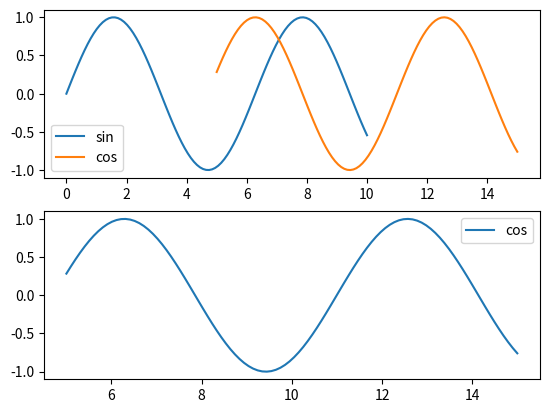

The matplotlib source for this figure:
import matplotlib.pyplot as plt
from matplotlib.axis import XAxis, YAxis
from matplotlib.lines import Line2D

import numpy as np

#=========================================================================================
def is_axvline(line):
    xdata = line.get_xdata()
    ydata = line.get_ydata()

    x_is_constant = (
        len(xdata) == 1 or 
        (len(xdata) == 2 and xdata[0] == xdata[1])
    )

    y_covers_full_axis = (
        len(ydata) == 2 and ydata[0] == 0 and ydata[1] == 1
    )

    return x_is_constant and y_covers_full_axis

#=========================================================================================
class interactivePlot:

    #---------------------------------------------------------------------------------------------
    def __init__(self, rows=1, cols=1):

        self.fig, self.axs = plt.subplots(rows, cols)

        self.left_margin = 100              # in pixels
        self.right_margin = 50
        self.top_margin = 50
        self.bottom_margin = 50

        # flat axes
        self.axs = list(np.ravel(self.axs))

        # Set pickradius for XAxis and YAxis for easier selection
        for ax in self.axs:
            ax.xaxis.set_pickradius(50)
            ax.yaxis.set_pickradius(50)
            ax.pan_start = None
            ax.line_points_pairs = []
            ax.map_legend_to_line = {}

        # Connect events to methods
        self.fig.canvas.mpl_connect('scroll_event', self.on_scroll)
        self.fig.canvas.mpl_connect('button_press_event', self.on_press)
        self.fig.canvas.mpl_connect('motion_notify_event', self.on_motion)
        self.fig.canvas.mpl_connect('button_release_event', self.on_release)
        self.fig.canvas.mpl_connect('key_press_event', self.on_key_press)
        self.fig.canvas.mpl_connect('key_release_event', self.on_key_release)
        self.fig.canvas.mpl_connect('pick_event', self.on_pick)
        self.fig.canvas.mpl_connect("resize_event", self.on_resize)

    #---------------------------------------------------------------------------------------------
    def plot(self, n, x, y, label=None):

        ax = self.axs[n]

        line, = ax.plot(x, y, picker=5, label=label)  # Make the plot pickable with tolerance 5 pixels
        points = ax.scatter(x, y, s=5, marker='o', visible=False)
        ax.line_points_pairs.append((line, points))

        if label:
            legend = ax.legend()
            for legend_line, ax_line in zip(legend.get_lines(), ax.get_lines()):
                legend_line.set_picker(5)
                ax.map_legend_to_line[legend_line] = ax_line

        ax.figure.canvas.draw()  # Redraw the canvas

    #---------------------------------------------------------------------------------------------
    def detect_artist(self, event):
        for ax in self.axs:
            # First check if the event occurred on the X or Y axis ticks
            if ax.xaxis.contains(event)[0]:
                return ax.xaxis  # Detected XAxis
            if ax.yaxis.contains(event)[0]:
                return ax.yaxis  # Detected YAxis

            # Now check if the event occurred inside the Axes itself
            if ax.contains(event)[0]:
                return ax  # Detected Axes itself
        return None

    #---------------------------------------------------------------------------------------------
    def on_scroll(self, event):
        """Zoom in and out based on mouse scroll."""
        if event.button == 'up':
            scale_factor = 0.9  # Zoom in
        elif event.button == 'down':
            scale_factor = 1.1  # Zoom out

        artist = self.detect_artist(event)  # Detect the Artist element under the mouse
        #print('scroll', artist)

        if artist is None:
            #print("No artist detected under the scroll event.")
            return

        if isinstance(artist, XAxis):
            ax = artist.axes
            # Zoom on the X axis
            cur_xlim = ax.get_xlim()
            xdata = event.xdata if event.xdata is not None else (cur_xlim[0] + cur_xlim[1]) / 2
            new_xlim = [xdata - (xdata - cur_xlim[0]) * scale_factor,
                        xdata + (cur_xlim[1] - xdata) * scale_factor]
            ax.set_xlim(new_xlim)
            #print("Zooming in on the X axis (ticks or labels)")

        elif isinstance(artist, YAxis):
            ax = artist.axes
            # Zoom on the Y axis
            cur_ylim = ax.get_ylim()
            ydata = event.ydata if event.ydata is not None else (cur_ylim[0] + cur_ylim[1]) / 2
            new_ylim = [ydata - (ydata - cur_ylim[0]) * scale_factor,
                        ydata + (cur_ylim[1] - ydata) * scale_factor]
            ax.set_ylim(new_ylim)
            #print("Zooming in on the Y axis (ticks or labels)")

        elif isinstance(artist, plt.Axes):
            ax = artist
            # Zoom on both axes
            cur_xlim = ax.get_xlim()
            cur_ylim = ax.get_ylim()

            xdata = event.xdata
            ydata = event.ydata
            if xdata is None or ydata is None:
                return  # Prevent NoneType error

            new_xlim = [xdata - (xdata - cur_xlim[0]) * scale_factor,
                        xdata + (cur_xlim[1] - xdata) * scale_factor]
            new_ylim = [ydata - (ydata - cur_ylim[0]) * scale_factor,
                        ydata + (cur_ylim[1] - ydata) * scale_factor]

            ax.set_xlim(new_xlim)
            ax.set_ylim(new_ylim)
            #print("Zooming in on both axes (plot area)")

        ax.figure.canvas.draw()  # Redraw the canvas

    #---------------------------------------------------------------------------------------------
    def on_press(self, event):
        if event.button != 1: return            # Only left button

        """Store the starting point for panning."""
        if event.inaxes:
            event.inaxes.pan_start = event.xdata, event.ydata  # Store the starting point for panning

    #---------------------------------------------------------------------------------------------
    def on_motion(self, event):
        """Handle panning when the mouse is moved."""
        if event.inaxes and event.inaxes.pan_start:
            xstart, ystart = event.inaxes.pan_start

            dx = xstart - event.xdata
            dy = ystart - event.ydata

            cur_xlim = event.inaxes.get_xlim()
            cur_ylim = event.inaxes.get_ylim()

            event.inaxes.set_xlim(cur_xlim[0] + dx, cur_xlim[1] + dx)  # Update limits for panning
            event.inaxes.set_ylim(cur_ylim[0] + dy, cur_ylim[1] + dy)

            event.inaxes.figure.canvas.draw()  # Redraw the canvas

    #---------------------------------------------------------------------------------------------
    def on_release(self, event):
        """Remove the starting point for panning."""
        for ax in self.axs:
            ax.pan_start = None

    #---------------------------------------------------------------------------------------------
    def on_key_press(self, event):

        if not event.inaxes:
            return

        if event.key == 'control':
            for line, points in event.inaxes.line_points_pairs:
                if line.get_visible():
                    points.set_visible(True)
            event.inaxes.figure.canvas.draw()  # Redraw the canvas

        elif event.key == 'a':
            visible_lines = [line for line in event.inaxes.lines if (line.get_visible() and not is_axvline(line))]
            if visible_lines:
                x_min = min(line.get_xdata().min() for line in visible_lines)
                x_max = max(line.get_xdata().max() for line in visible_lines)

                y_min = min(line.get_ydata().min() for line in visible_lines)
                y_max = max(line.get_ydata().max() for line in visible_lines)

                x_margin = (x_max - x_min) * 0.05
                y_margin = (y_max - y_min) * 0.05

                is_inverted = event.inaxes.yaxis.get_inverted()             # keep inverted

                event.inaxes.set_xlim(x_min - x_margin, x_max + x_margin)
                event.inaxes.set_ylim(y_min - y_margin, y_max + y_margin)

                event.inaxes.yaxis.set_inverted(is_inverted)                # set back to state

            event.inaxes.figure.canvas.draw()  # Redraw the canvas

    #---------------------------------------------------------------------------------------------
    def on_key_release(self, event):

        if not event.inaxes:
            return
        
        if event.key == 'control':
            for line, points in event.inaxes.line_points_pairs:
                if line.get_visible():
                    points.set_visible(False)
            event.inaxes.figure.canvas.draw()  # Redraw the canvas

    #---------------------------------------------------------------------------------------------
    def on_pick(self, event):

        legend_line = event.artist
       
        if not isinstance(legend_line, Line2D): return

        if legend_line in legend_line.axes.map_legend_to_line:
            ax_line = legend_line.axes.map_legend_to_line[legend_line]
            visible = not ax_line.get_visible()
            ax_line.set_visible(visible)
            legend_line.set_alpha(1.0 if visible else 0.2)
            for line, points in legend_line.axes.line_points_pairs:
                points.set_visible(False)
            legend_line.axes.figure.canvas.draw()  # Redraw the canvas

    #---------------------------------------------------------------------------------------------
    def on_resize(self, event):
        width, height = self.fig.get_size_inches() * self.fig.dpi

        self.fig.subplots_adjust(
            left = self.left_margin / width,
            right = 1 - self.right_margin / width,
            top = 1 - self.top_margin / height,
            bottom = self.bottom_margin / height,
            wspace = None,
            hspace = 0.5
        )

        self.fig.canvas.draw()

#=========================================================================================
# Example usage
if __name__ == "__main__":

    x1 = np.linspace(0, 10, 100)
    y1 = np.sin(x1)
    x2 = np.linspace(5, 15, 100)
    y2 = np.cos(x2)

    interactive_plot = interactivePlot(rows=2, cols=1)

    interactive_plot.plot(0, x1, y1, label='sin')
    interactive_plot.plot(0, x2, y2, label='cos')

    interactive_plot.plot(1, x2, y2, label='cos')

    plt.show()
